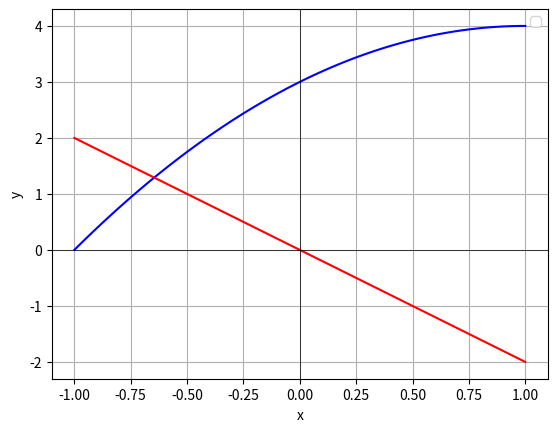

The matplotlib source for this figure:
import matplotlib.pyplot as plt
import numpy as np

# xの範囲を設定
x = np.linspace(-1, 1, 100)  # -2から2までの範囲を100点で分割
#y = x**2 + 2*0.5*x + 0.5**2 + 2 # y = x^2 を計算
y1 = -x**2 + 2*x + 3

y2 = -2*x

# グラフの描画
plt.plot(x, y1, color='blue')
plt.plot(x, y2, color='red') 
plt.xlabel('x')  # x軸ラベル
plt.ylabel('y')  # y軸ラベル
plt.axhline(0, color='black', linewidth=0.5)  # x軸
plt.axvline(0, color='black', linewidth=0.5)  # y軸
plt.grid(True)  # グリッド線を表示
plt.legend()  # 凡例を表示
plt.show()
